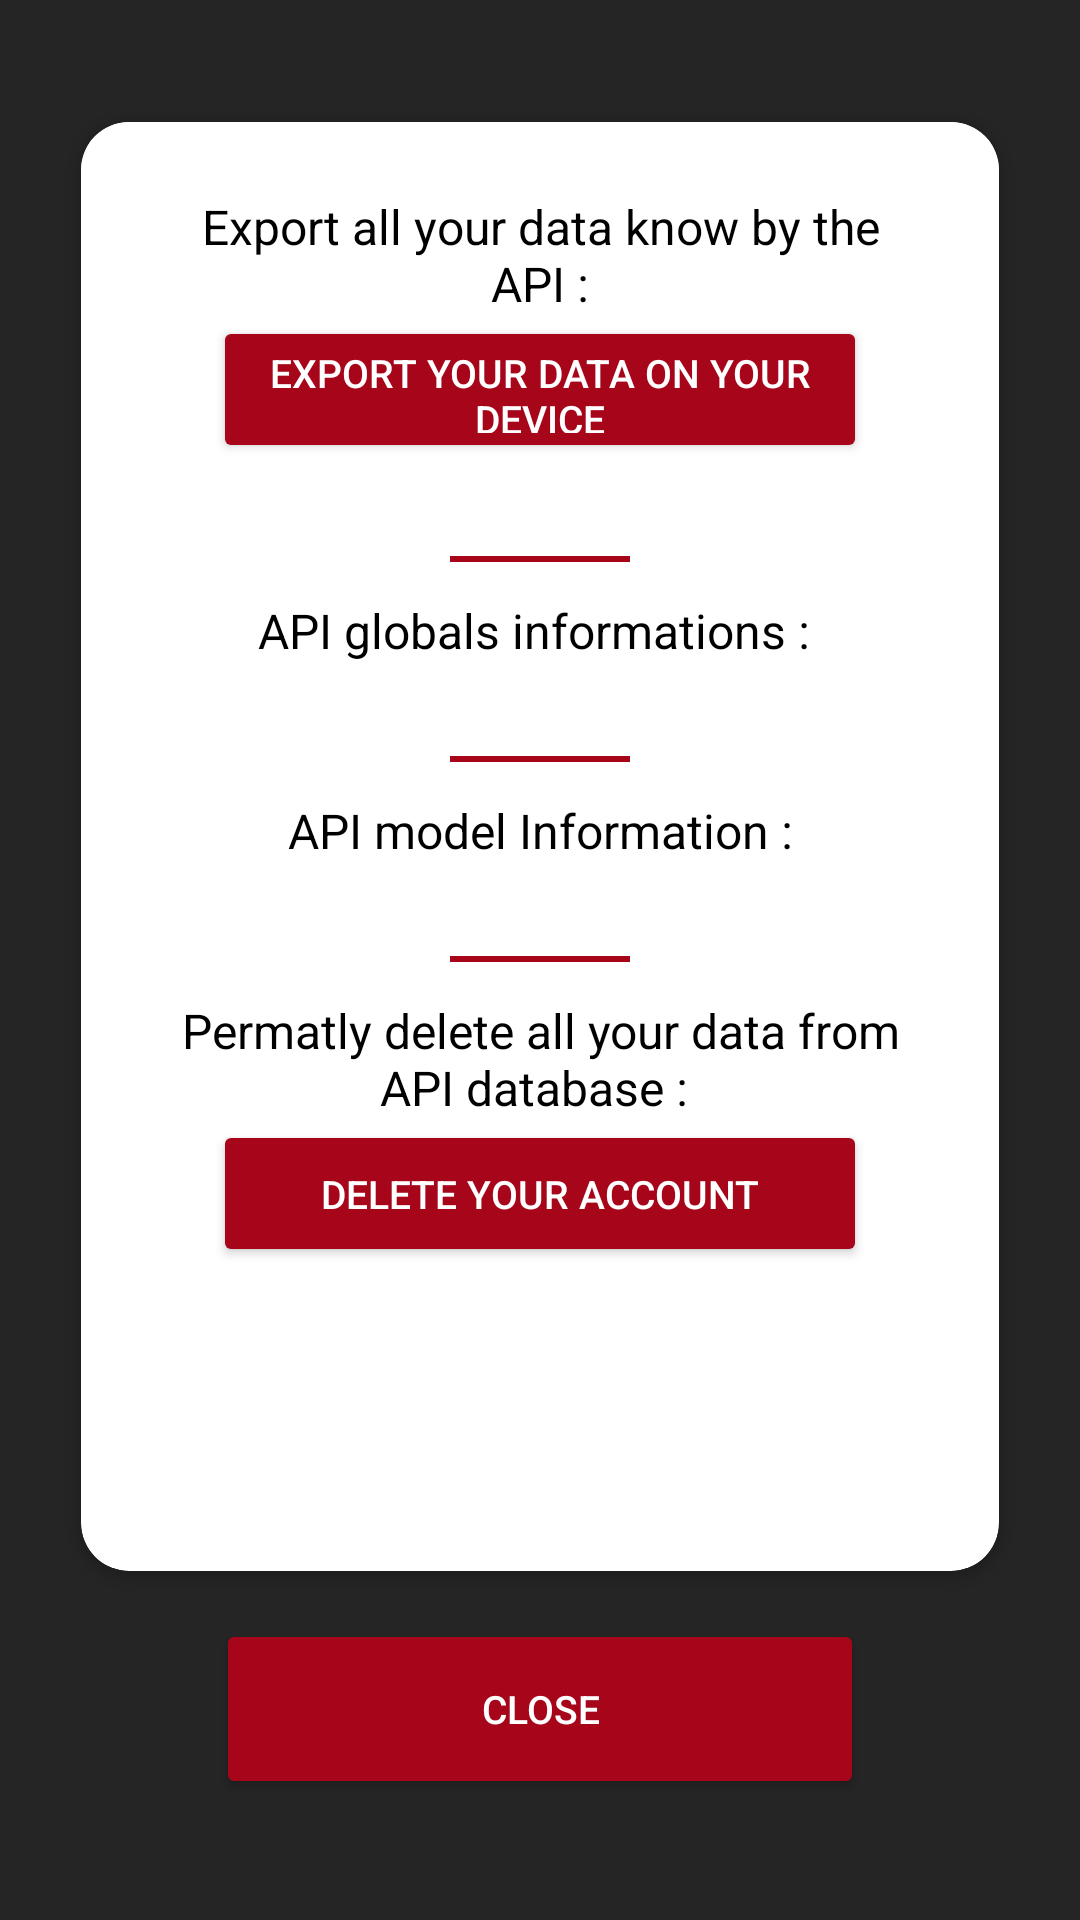

Reconstruct the res/layout file that produces this screen, plus the resources it refers to.
<!-- AndroidManifest.xml: application theme Theme.SnapTaPlaque -->
<!-- res/layout/fragment_info_api.xml -->
<?xml version="1.0" encoding="utf-8"?>
<androidx.constraintlayout.widget.ConstraintLayout
    xmlns:android="http://schemas.android.com/apk/res/android"
    xmlns:app="http://schemas.android.com/apk/res-auto"
    android:layout_width="match_parent"
    android:layout_height="match_parent"
    android:background="@color/transparent">

    <androidx.cardview.widget.CardView
        android:id="@+id/cardContainer"
        android:layout_width="0dp"
        android:layout_height="wrap_content"
        app:cardCornerRadius="16dp"
        app:layout_constraintBottom_toTopOf="@+id/btnClose"
        app:layout_constraintEnd_toEndOf="parent"
        app:layout_constraintStart_toStartOf="parent"
        app:layout_constraintTop_toTopOf="parent"
        app:layout_constraintVertical_chainStyle="packed"
        app:layout_constraintWidth_percent="0.85">

        <ScrollView
            android:layout_width="match_parent"
            android:layout_height="483dp">

            <LinearLayout
                android:layout_width="match_parent"
                android:layout_height="wrap_content"
                android:background="@color/white"
                android:orientation="vertical"
                android:padding="24dp">

                <TextView
                    android:id="@+id/tvExportData"
                    android:layout_width="match_parent"
                    android:layout_height="wrap_content"
                    android:gravity="center"
                    android:text="@string/data_export_info"
                    android:textColor="@color/black"
                    android:textSize="16sp"
                    android:textStyle="normal" />

                <Button
                    android:id="@+id/btnDataExport"
                    android:layout_width="218dp"
                    android:layout_height="49dp"
                    android:layout_gravity="center_horizontal"
                    android:minHeight="30dp"
                    android:text="@string/export_data"
                    android:textColor="@color/white"
                    android:textSize="13sp"
                    android:textStyle="normal"
                    app:backgroundTint="@color/red" />

                <TextView
                    android:id="@+id/tvDataExportResponse"
                    android:layout_width="match_parent"
                    android:layout_height="wrap_content"
                    android:gravity="center"
                    android:textColor="#444444"
                    android:textSize="14sp" />

                <View
                    android:layout_width="60dp"
                    android:layout_height="2dp"
                    android:layout_gravity="center"
                    android:layout_marginVertical="12dp"
                    android:background="@color/red" />


                <TextView
                    android:id="@+id/tvApiVersion"
                    android:layout_width="match_parent"
                    android:layout_height="wrap_content"
                    android:gravity="center"
                    android:text="@string/api_version"
                    android:textColor="@color/black"
                    android:textSize="16sp"
                    android:textStyle="normal" />

                <TextView
                    android:id="@+id/tvApiVersionResponse"
                    android:layout_width="match_parent"
                    android:layout_height="wrap_content"
                    android:gravity="center"
                    android:textColor="#444444"
                    android:textSize="14sp" />

                <View
                    android:layout_width="60dp"
                    android:layout_height="2dp"
                    android:layout_gravity="center"
                    android:layout_marginVertical="12dp"
                    android:background="@color/red" />


                <TextView
                    android:id="@+id/tvModelInfo"
                    android:layout_width="match_parent"
                    android:layout_height="wrap_content"
                    android:gravity="center"
                    android:text="@string/model_info"
                    android:textColor="@color/black"
                    android:textSize="16sp"
                    android:textStyle="normal" />

                <TextView
                    android:id="@+id/tvModelInfoResponse"
                    android:layout_width="match_parent"
                    android:layout_height="wrap_content"
                    android:gravity="center"
                    android:textColor="#444444"
                    android:textSize="14sp" />

                <View
                    android:layout_width="60dp"
                    android:layout_height="2dp"
                    android:layout_gravity="center"
                    android:layout_marginVertical="12dp"
                    android:background="@color/red" />

                <TextView
                    android:id="@+id/tvDeleteAccount"
                    android:layout_width="match_parent"
                    android:layout_height="wrap_content"
                    android:gravity="center"
                    android:text="@string/delete_account_info"
                    android:textColor="@color/black"
                    android:textSize="16sp"
                    android:textStyle="normal" />

                <Button
                    android:id="@+id/btnDeleteAccount"
                    android:layout_width="218dp"
                    android:layout_height="49dp"
                    android:layout_gravity="center_horizontal"
                    android:minHeight="30dp"
                    android:text="@string/delete_account"
                    android:textColor="@color/white"
                    android:textSize="13sp"
                    android:textStyle="normal"
                    app:backgroundTint="@color/red" />

            </LinearLayout>
        </ScrollView>

    </androidx.cardview.widget.CardView>

    <Button
        android:id="@+id/btnClose"
        android:layout_width="0dp"
        android:layout_height="wrap_content"
        android:layout_marginTop="16dp"
        android:minHeight="60dp"
        android:text="@string/close"
        android:textColor="@color/white"
        android:textSize="13sp"
        android:textStyle="normal"
        app:backgroundTint="@color/red"
        app:layout_constraintBottom_toBottomOf="parent"
        app:layout_constraintEnd_toEndOf="parent"
        app:layout_constraintStart_toStartOf="parent"
        app:layout_constraintTop_toBottomOf="@+id/cardContainer"
        app:layout_constraintWidth_percent="0.6" />

</androidx.constraintlayout.widget.ConstraintLayout>
<!-- resources referenced by this layout -->
<resources>
  <color name="black">#FF000000</color>
  <color name="red">#A6051A</color>
  <color name="transparent">#D9000000</color>
  <color name="white">#FFFFFFFF</color>
  <string name="api_version">"API globals informations : "</string>
  <string name="close">Close</string>
  <string name="data_export_info">Export all your data know by the API :</string>
  <string name="delete_account">delete your account</string>
  <string name="delete_account_info">"Permatly delete all your data from API database : "</string>
  <string name="export_data">export your data on your device</string>
  <string name="model_info">API model Information  :</string>
  <style name="Theme.SnapTaPlaque" parent="Base.Theme.SnapTaPlaque" />
  <style name="Base.Theme.SnapTaPlaque" parent="Theme.Material3.DayNight.NoActionBar">
          
          
  
  
      </style>
</resources>
